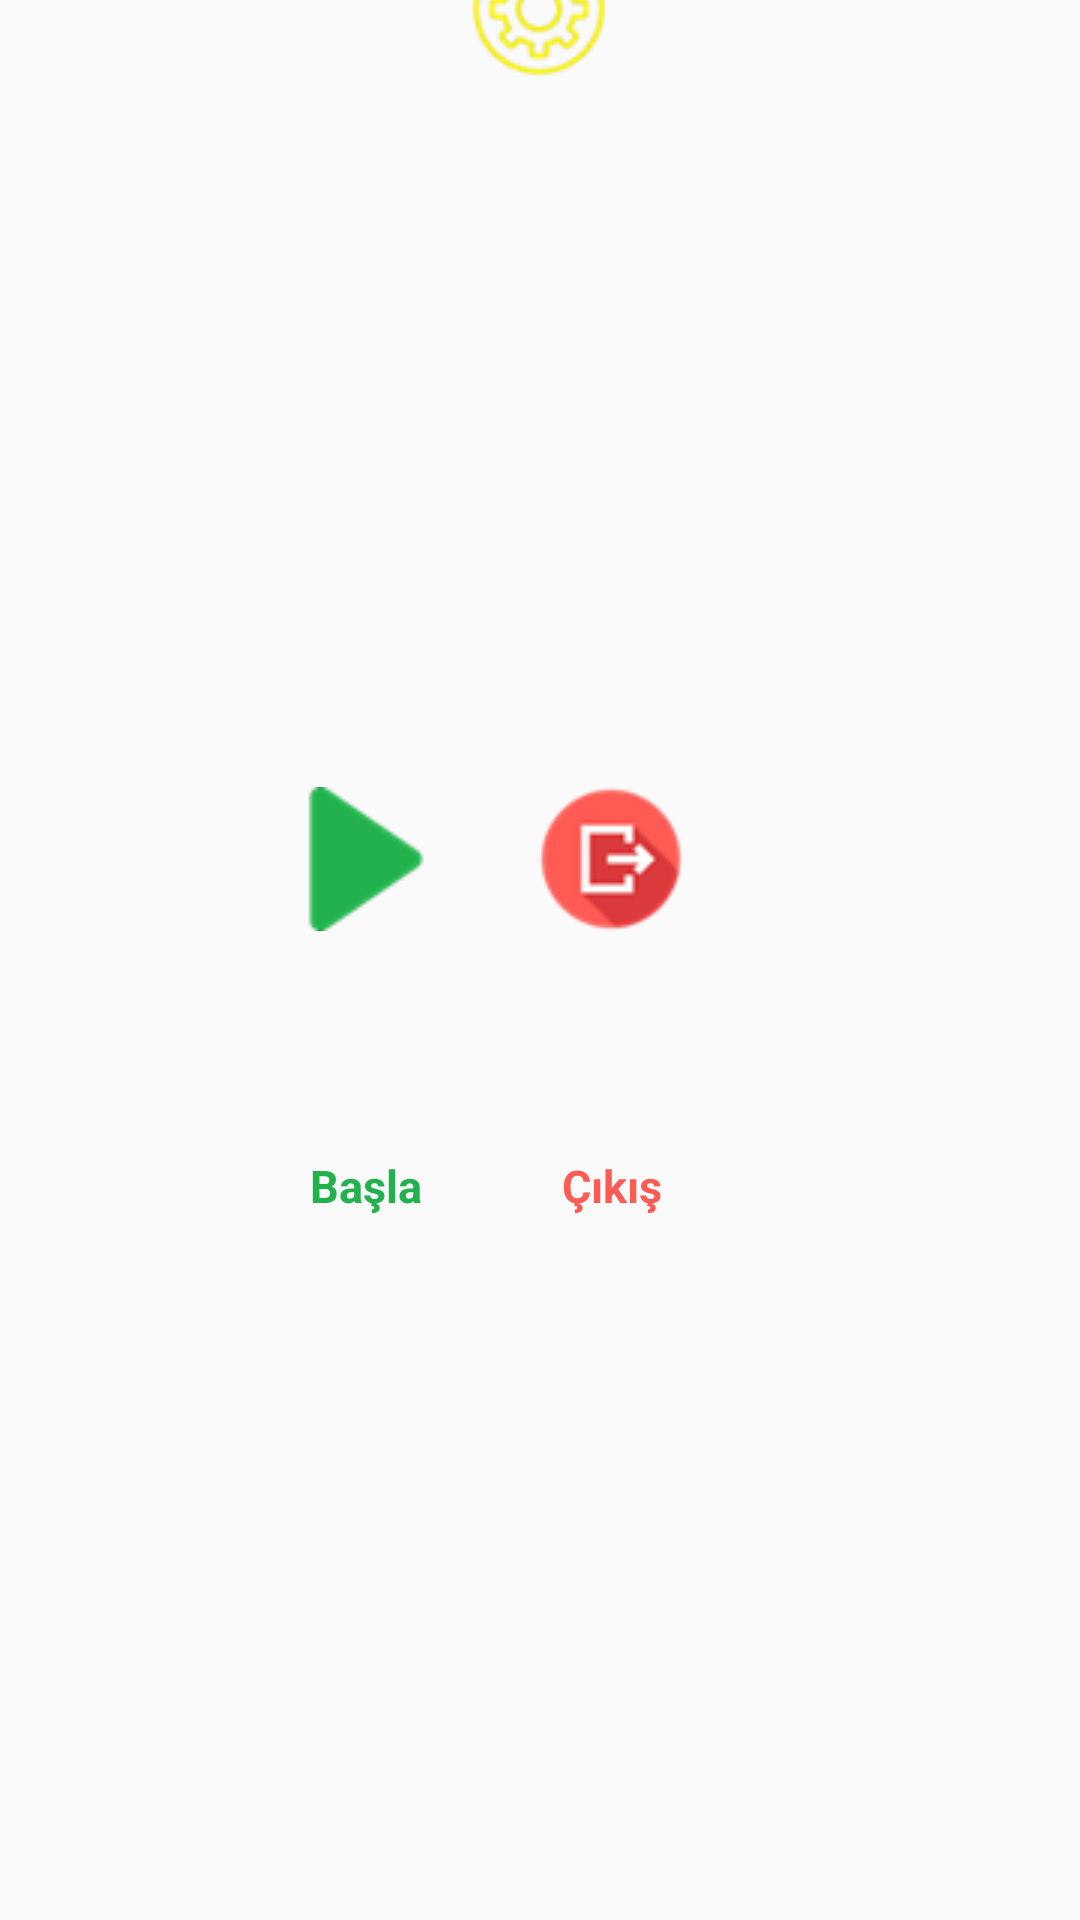

Android layout source for this screen:
<!-- AndroidManifest.xml: activity theme Theme.AppCompat.Light.NoActionBar -->
<!-- res/layout/activity_main.xml -->
<?xml version="1.0" encoding="utf-8"?>
<androidx.constraintlayout.widget.ConstraintLayout xmlns:android="http://schemas.android.com/apk/res/android"
    xmlns:app="http://schemas.android.com/apk/res-auto"
    xmlns:tools="http://schemas.android.com/tools"
    android:layout_width="match_parent"
    android:layout_height="match_parent"
    tools:context=".MainActivity">
    <ImageView
        android:id="@+id/ivBgImage"
        android:layout_width="wrap_content"
        android:scaleType="centerCrop"
        android:src="@drawable/backgroundhdpi"
        android:layout_height="wrap_content"/>

    <ImageButton
        android:id="@+id/ibStartGame"
        android:layout_width="48dp"
        android:layout_height="48dp"
        android:background="@drawable/play"
        android:onClick="ibOyunaBasla"
        android:scaleType="fitXY"
        app:layout_constraintBottom_toBottomOf="parent"
        app:layout_constraintEnd_toStartOf="@+id/ibSettings"
        app:layout_constraintHorizontal_bias="0.911"
        app:layout_constraintStart_toStartOf="parent"
        app:layout_constraintTop_toTopOf="parent"
        app:layout_constraintVertical_bias="0.443" />

    <TextView
        android:layout_width="wrap_content"
        android:layout_height="wrap_content"
        android:layout_marginBottom="160dp"
        android:text="@string/start_game"
        android:textColor="#22B14C"
        android:textSize="15dp"
        android:textStyle="bold"
        app:layout_constraintBottom_toBottomOf="parent"
        app:layout_constraintEnd_toEndOf="@+id/ibStartGame"
        app:layout_constraintStart_toStartOf="@+id/ibStartGame"
        app:layout_constraintTop_toBottomOf="@+id/ibStartGame" />

    <ImageButton
        android:id="@+id/ibSettings"
        android:layout_width="48dp"
        android:layout_height="48dp"
        android:background="@drawable/settings"
        android:onClick="ibAyarlar"
        android:scaleType="fitXY"
        app:layout_constraintBottom_toBottomOf="@+id/ivBgImage"
        app:layout_constraintEnd_toEndOf="parent"
        app:layout_constraintHorizontal_bias="0.499"
        app:layout_constraintStart_toStartOf="parent"
        app:layout_constraintTop_toTopOf="parent"
        app:layout_constraintVertical_bias="0.443" />

    <TextView
        android:layout_width="wrap_content"
        android:layout_height="wrap_content"
        android:layout_marginBottom="160dp"
        android:text="@string/settings"
        android:textColor="#FFF200"
        android:textSize="15dp"
        android:textStyle="bold"
        app:layout_constraintBottom_toBottomOf="@+id/ivBgImage"
        app:layout_constraintEnd_toEndOf="@+id/ibSettings"
        app:layout_constraintStart_toStartOf="@+id/ibSettings"
        app:layout_constraintTop_toBottomOf="@+id/ibSettings" />

    <ImageButton
        android:id="@+id/ibExit"
        android:layout_width="48dp"
        android:layout_height="48dp"
        android:background="@drawable/exit"
        android:onClick="ibCikis"
        android:scaleType="fitXY"
        app:layout_constraintBottom_toBottomOf="parent"
        app:layout_constraintEnd_toEndOf="@+id/ivBgImage"
        app:layout_constraintHorizontal_bias="0.095"
        app:layout_constraintStart_toEndOf="@+id/ibSettings"
        app:layout_constraintTop_toTopOf="parent"
        app:layout_constraintVertical_bias="0.443" />

    <TextView
        android:layout_width="wrap_content"
        android:layout_height="wrap_content"
        android:layout_marginBottom="160dp"
        android:text="@string/exit"
        android:textColor="#FF5A54"
        android:textSize="15dp"
        android:textStyle="bold"
        app:layout_constraintBottom_toBottomOf="parent"
        app:layout_constraintEnd_toEndOf="@+id/ibExit"
        app:layout_constraintHorizontal_bias="0.51"
        app:layout_constraintStart_toStartOf="@+id/ibExit"
        app:layout_constraintTop_toBottomOf="@+id/ibExit" />

    <ImageButton
        android:id="@+id/ibSound"
        android:layout_width="32dp"
        android:layout_height="32dp"
        android:layout_marginStart="690dp"
        android:layout_marginBottom="360dp"
        android:background="@drawable/speakeron"
        app:layout_constraintBottom_toBottomOf="parent"
        app:layout_constraintEnd_toEndOf="parent"
        app:layout_constraintStart_toStartOf="parent"
        app:layout_constraintTop_toTopOf="parent" />
</androidx.constraintlayout.widget.ConstraintLayout>
<!-- resources referenced by this layout -->
<resources>
  <!-- drawable exit: png bitmap (drawable, 2824 bytes) -->
  <!-- drawable play: png bitmap (drawable, 1588 bytes) -->
  <!-- drawable settings: png bitmap (drawable, 3482 bytes) -->
  <!-- drawable speakeron: png bitmap (drawable, 1288 bytes) -->
  <string name="exit">Çıkış</string>
  <string name="settings">Ayarlar</string>
  <string name="start_game">Başla</string>
</resources>
